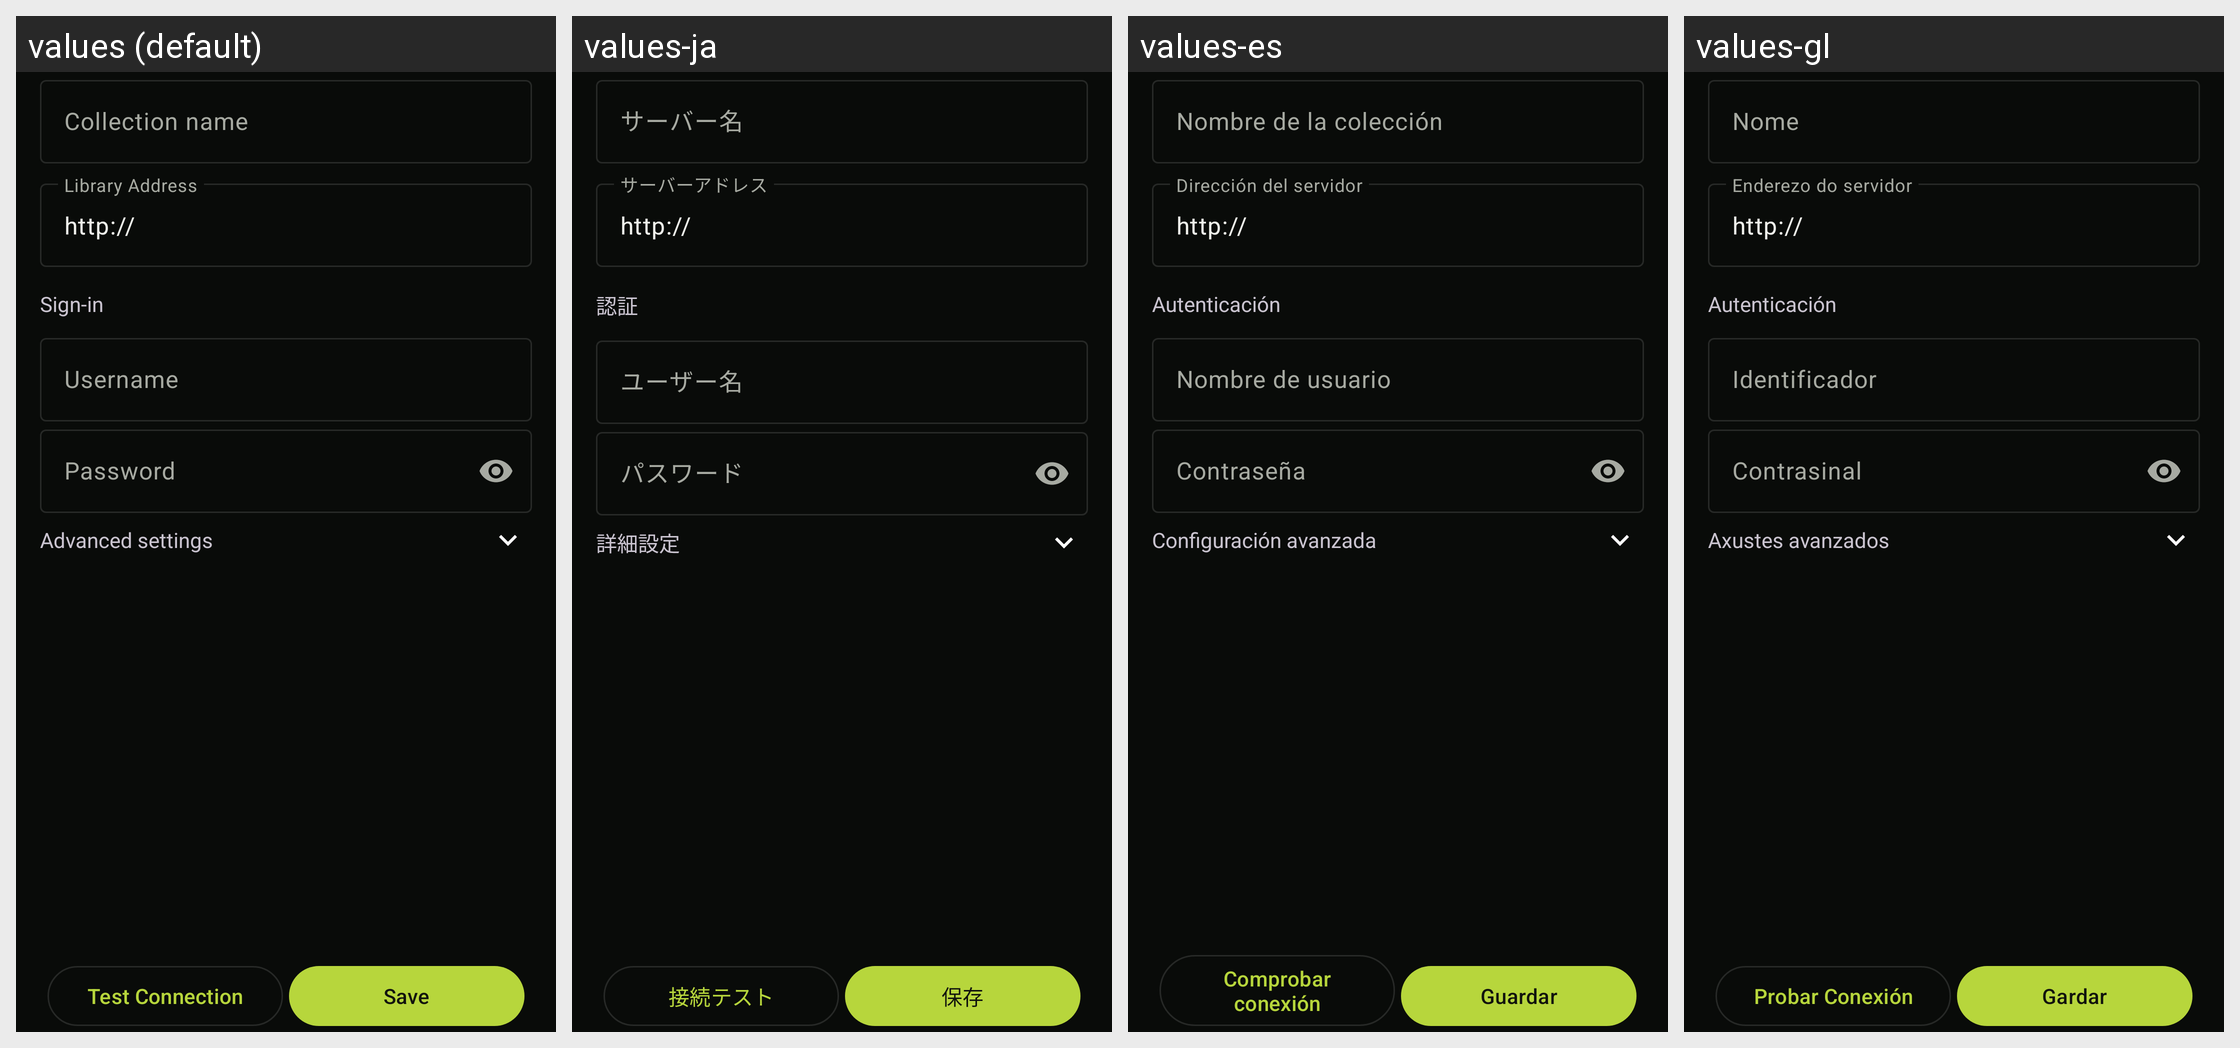

For this localized Android screen grid, give each drawn string resource with its value in every locale shown.
Android screen res/layout/server_edit.xml rendered under 4 locales, left to right: values (default), values-ja, values-es, values-gl. Device: Nexus 5 (rendered at 1080×1920; each locale shown at half size, 540×960, under a caption strip naming it); theme UltrasonicTheme.Dark.
Other locales in the repository, not shown: values-cs, values-de, values-fr, values-hu, values-it, values-nb-rNO, values-nl, values-pl, values-pt, values-pt-rBR, values-ru, values-zh-rCN, values-zh-rTW.
Strings drawn on this screen, with the default value and each locale's value (text and hints the layout hard-codes, and strings that could not be matched under every locale, appear in the picture but are not listed):

settings.server_name
  values: Collection name
  values-ja: サーバー名
  values-es: Nombre de la colección
  values-gl: Nome

settings.server_address
  values: Library Address
  values-ja: サーバーアドレス
  values-es: Dirección del servidor
  values-gl: Enderezo do servidor

server_editor.authentication
  values: Sign-in
  values-ja: 認証
  values-es: Autenticación
  values-gl: Autenticación

settings.server_username
  values: Username
  values-ja: ユーザー名
  values-es: Nombre de usuario
  values-gl: Identificador

settings.server_password
  values: Password
  values-ja: パスワード
  values-es: Contraseña
  values-gl: Contrasinal

server_editor.advanced
  values: Advanced settings
  values-ja: 詳細設定
  values-es: Configuración avanzada
  values-gl: Axustes avanzados

settings.test_connection_title
  values: Test Connection
  values-ja: 接続テスト
  values-es: Comprobar conexión
  values-gl: Probar Conexión

common.save
  values: Save
  values-ja: 保存
  values-es: Guardar
  values-gl: Gardar
